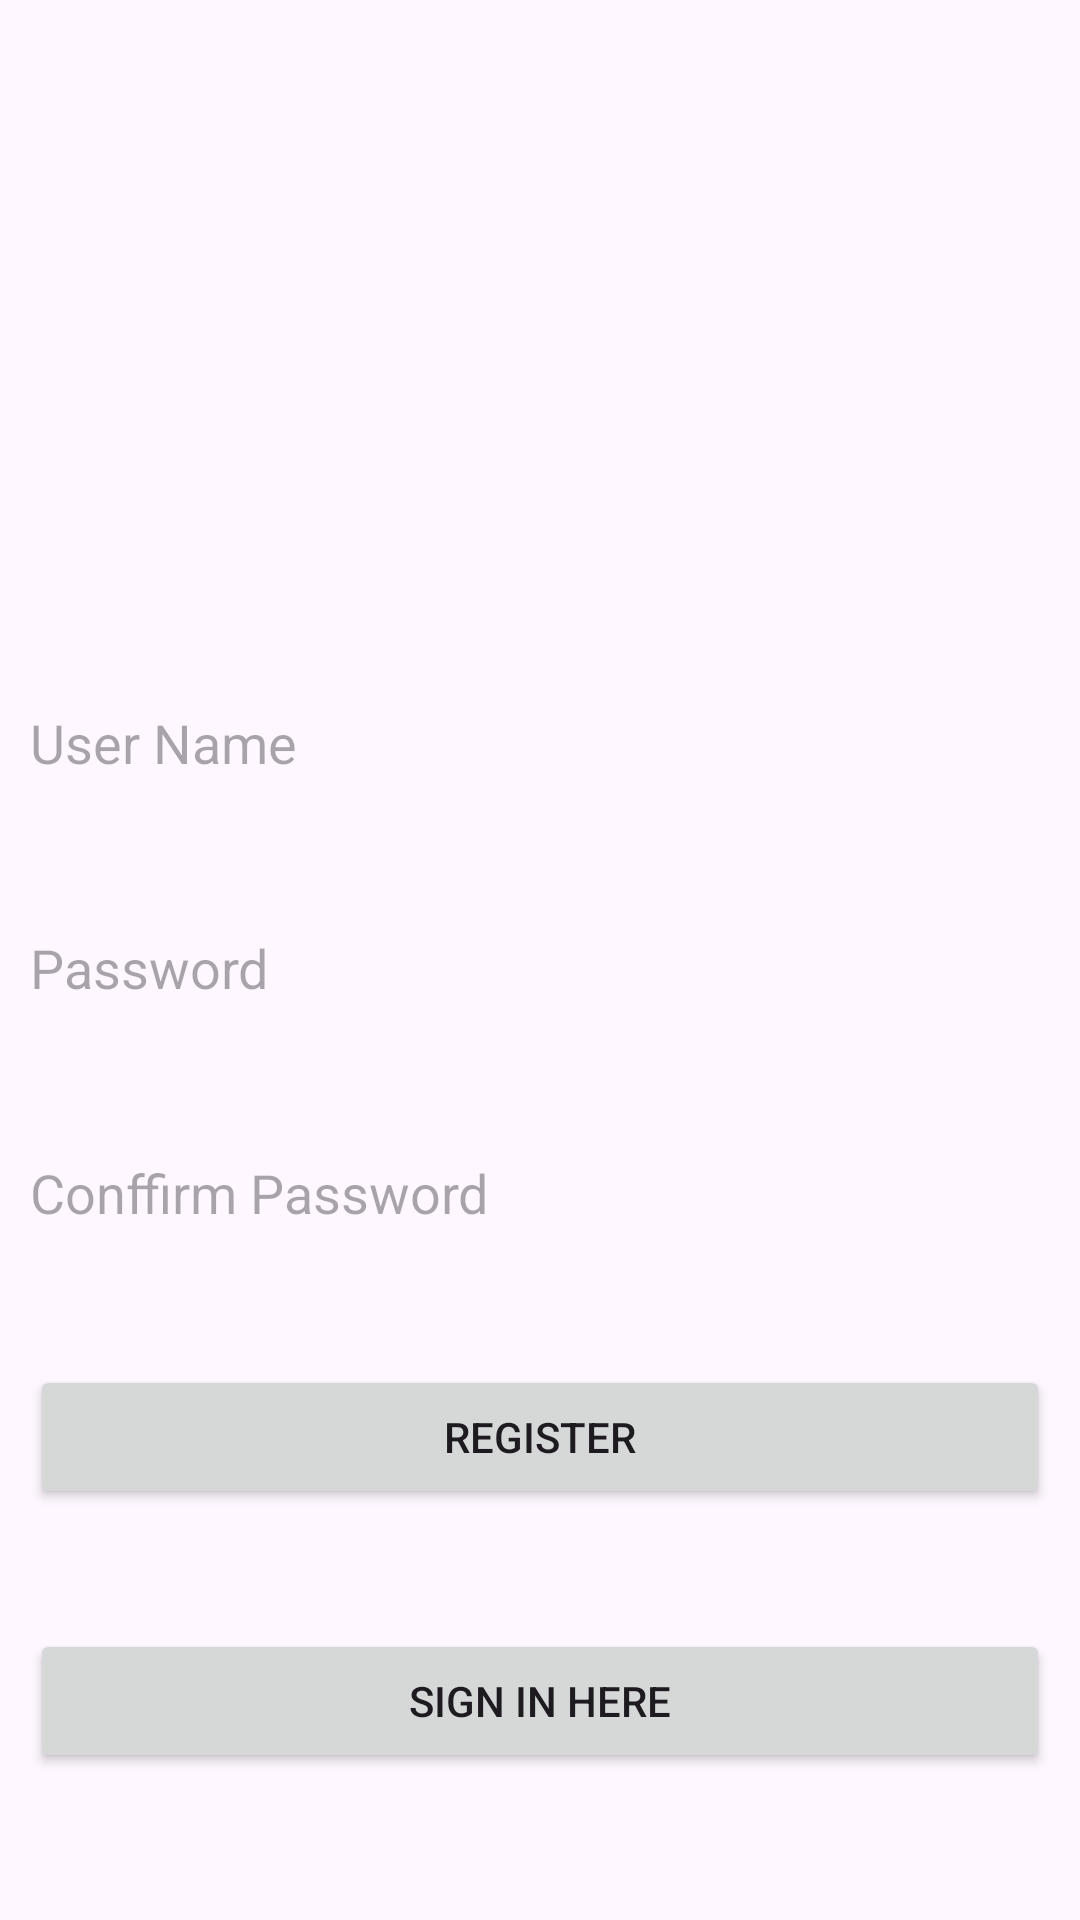

Produce the Android XML layout that renders to this screen, including the resource entries it uses.
<!-- AndroidManifest.xml: application theme Theme.LoginAndSomething -->
<!-- res/layout/activity_main.xml -->
<?xml version="1.0" encoding="utf-8"?>
<RelativeLayout xmlns:android="http://schemas.android.com/apk/res/android"
    xmlns:app="http://schemas.android.com/apk/res-auto"
    xmlns:tools="http://schemas.android.com/tools"
    android:layout_width="match_parent"
    android:layout_height="match_parent"
    android:padding="10dp"
    tools:context=".MainActivity">


    <ImageView
        android:id="@+id/dascord"
        android:layout_width="300dp"
        android:layout_height="200dp"
        android:layout_alignParentRight="true"
        android:layout_alignParentLeft="true"
        android:src="@drawable/dascord"
        />

    <EditText
        android:id="@+id/username"
        android:layout_width="match_parent"
        android:layout_height="35dp"
        android:hint="User Name"
        android:textColor="@color/black"
        android:layout_marginTop="20dp"
        android:layout_below="@+id/dascord"
        android:background="@drawable/rouded"
        />

    <EditText
        android:id="@+id/password"
        android:layout_width="match_parent"
        android:layout_height="35dp"
        android:hint="Password"
        android:textColor="@color/black"
        android:layout_marginTop="40dp"
        android:layout_below="@+id/username"
        android:background="@drawable/rouded"
        />

    <EditText
        android:id="@+id/conpassword"
        android:layout_width="match_parent"
        android:layout_height="35dp"
        android:hint="Conffirm Password"
        android:textColor="@color/black"
        android:layout_marginTop="40dp"
        android:layout_below="@+id/password"
        android:background="@drawable/rouded"
        />

    <Button
        android:id="@+id/btnsignup"
        android:layout_width="match_parent"
        android:layout_height="wrap_content"
        android:text="Register"
        android:layout_marginTop="40dp"
        android:layout_below="@+id/conpassword"
        />

    <Button
        android:id="@+id/btnsignin"
        android:layout_width="match_parent"
        android:layout_height="wrap_content"
        android:text="Sign in here"
        android:layout_marginTop="40dp"
        android:layout_below="@+id/btnsignup"
        />




</RelativeLayout>
<!-- resources referenced by this layout -->
<resources>
  <style name="Theme.LoginAndSomething" parent="Base.Theme.LoginAndSomething" />
  <style name="Base.Theme.LoginAndSomething" parent="Theme.Material3.DayNight.NoActionBar">
          
          
      </style>
  <!-- not gathered from this repository: default colours our renderer supplied (Android Studio template values) -->
  <color name="black">#FF000000</color>
</resources>
